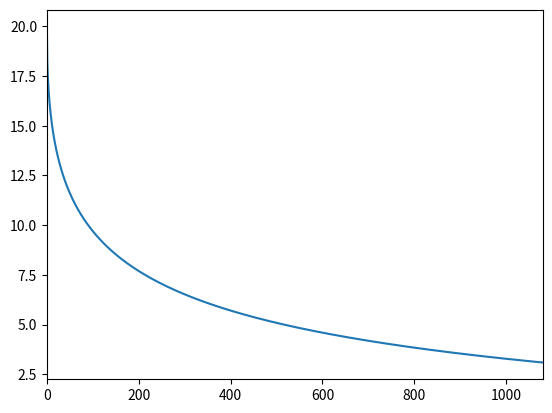

Recreate this plot in Python.
from matplotlib import pyplot as plt
from scipy.optimize import curve_fit


def symmetric_sigmoid(x, a, b, c, d):
    return a + (b - a) / (1 + (x / c) ** d)

    #           0                 20
    #          90                  7
    #         180                  5
    #         360                  4

x = [0,90,180,360]
y = [20,10,8,6]

best_vals, _ = curve_fit(symmetric_sigmoid, x, y)

get_reset_rate = lambda x: symmetric_sigmoid(x, *tuple(best_vals))

RESET_RATE = [get_reset_rate(x) for x in range(1080)]

ax = plt.gca()
ax.plot(range(1080), RESET_RATE)
ax.set_xlim([0,1080])
plt.show()
print(best_vals)